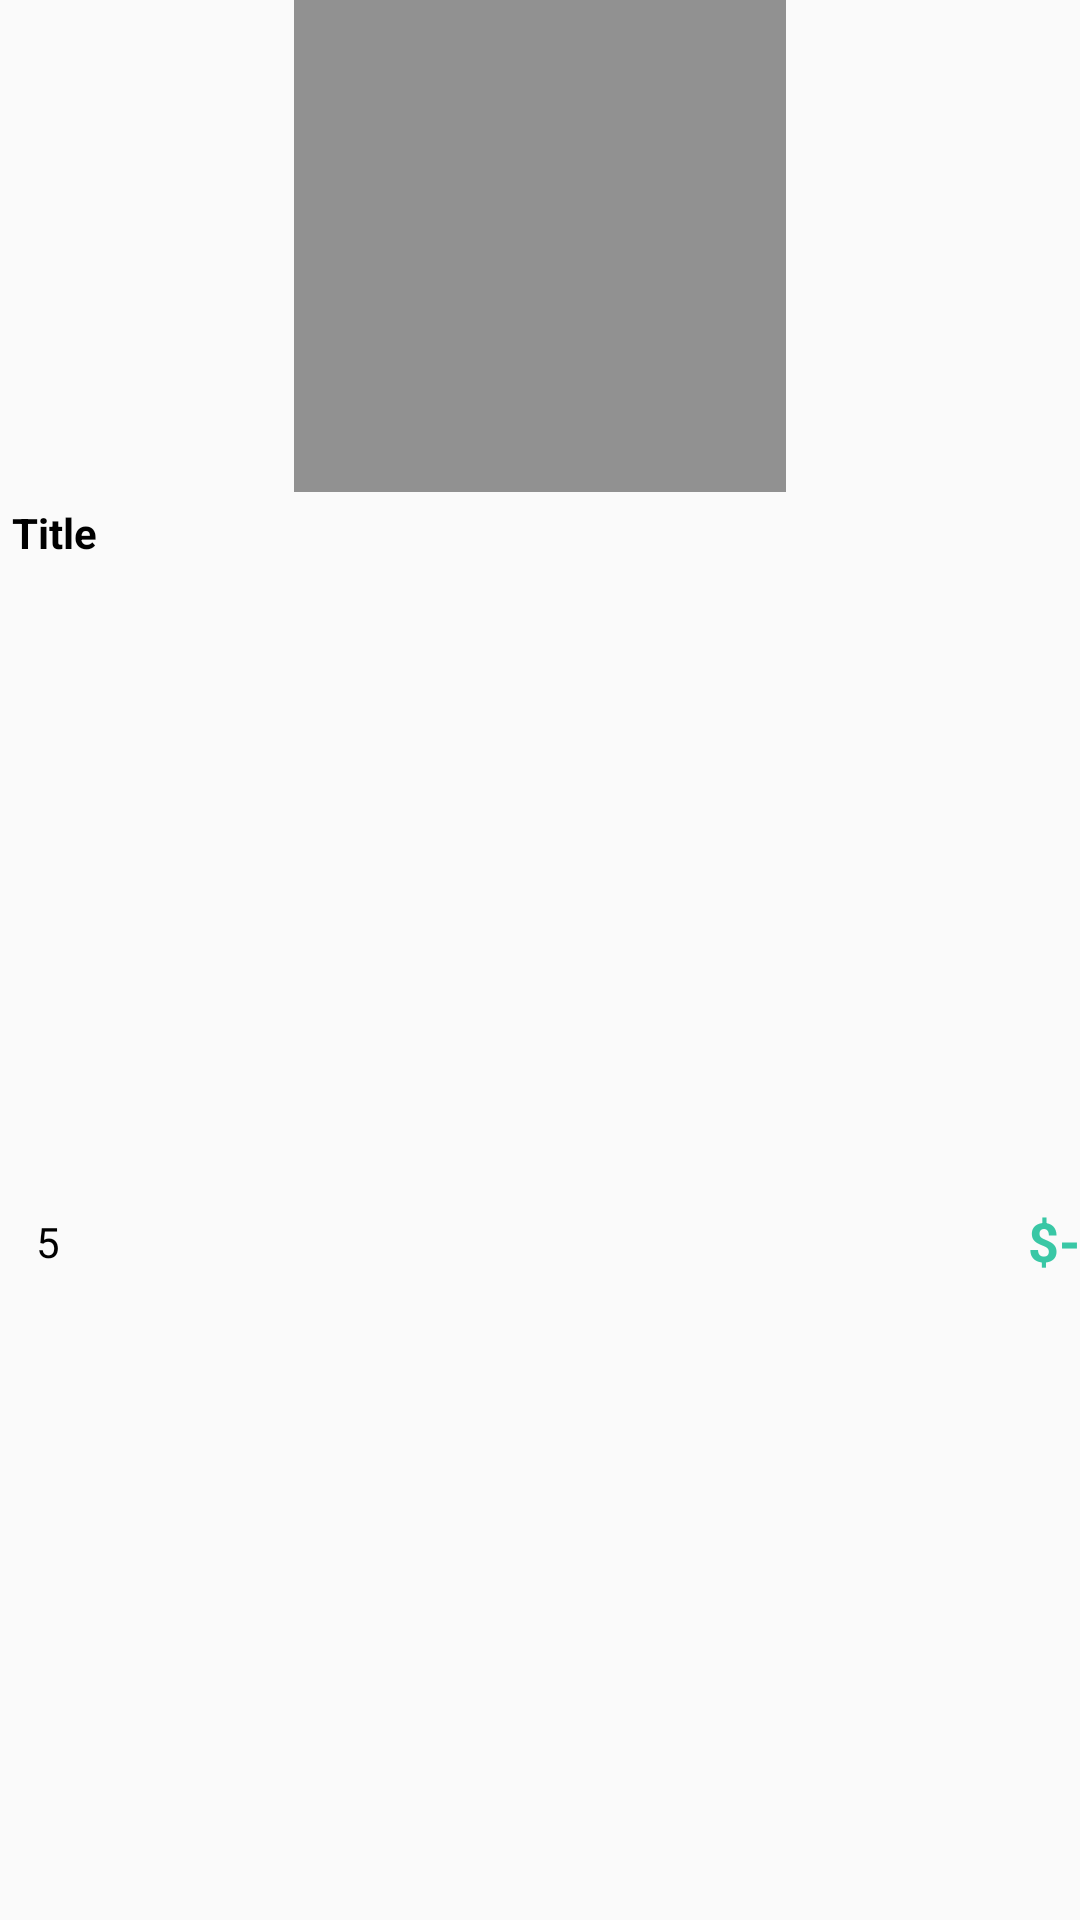

Here is an Android app screen rendered from its layout file. Give the layout XML and the strings, colors and styles it references.
<!-- AndroidManifest.xml: application theme Theme.ProjectKotlin2 -->
<!-- res/layout/view_holder_recommended.xml -->
<?xml version="1.0" encoding="utf-8"?>
<androidx.constraintlayout.widget.ConstraintLayout xmlns:android="http://schemas.android.com/apk/res/android"
    xmlns:app="http://schemas.android.com/apk/res-auto"
    xmlns:tools="http://schemas.android.com/tools"
    android:layout_width="wrap_content"
    android:layout_height="215dp"
    android:layout_margin="8dp">

    <ImageView
        android:id="@+id/pic"
        android:layout_width="164dp"
        android:layout_height="164dp"
        android:background="@color/grey"
        android:padding="8dp"
        android:scaleType="centerInside"
        app:layout_constraintEnd_toEndOf="parent"
        app:layout_constraintStart_toStartOf="parent"
        app:layout_constraintTop_toTopOf="parent"
        tools:srcCompat="@tools:sample/backgrounds/scenic" />

    <ImageView
        android:id="@+id/favBtn"
        android:layout_width="wrap_content"
        android:layout_height="wrap_content"
        android:layout_marginTop="16dp"
        android:layout_marginEnd="8dp"
        app:layout_constraintEnd_toEndOf="@+id/pic"
        app:layout_constraintTop_toTopOf="parent"
        app:srcCompat="@drawable/btn_3"
        app:tint="@color/grey" />

    <TextView
        android:id="@+id/titleTxt"
        android:layout_width="0dp"
        android:layout_height="wrap_content"
        android:layout_marginStart="4dp"
        android:layout_marginTop="4dp"
        android:layout_marginEnd="4dp"
        android:singleLine="true"
        android:text="Title"
        android:textColor="@color/black"
        android:textStyle="bold"
        app:layout_constraintEnd_toEndOf="parent"
        app:layout_constraintStart_toStartOf="parent"
        app:layout_constraintTop_toBottomOf="@+id/pic"
        tools:textSize="16sp" />

    <ImageView
        android:id="@+id/imageView13"
        android:layout_width="wrap_content"
        android:layout_height="wrap_content"
        android:layout_marginStart="4dp"
        app:layout_constraintBottom_toBottomOf="parent"
        app:layout_constraintStart_toStartOf="parent"
        app:layout_constraintTop_toBottomOf="@+id/titleTxt"
        app:srcCompat="@drawable/star" />

    <TextView
        android:id="@+id/ratingTxt"
        android:layout_width="wrap_content"
        android:layout_height="wrap_content"
        android:layout_marginStart="8dp"
        android:textColor="@color/black"
        tools:textSize="15sp"
        android:text="5"
        app:layout_constraintBottom_toBottomOf="@+id/imageView13"
        app:layout_constraintStart_toEndOf="@+id/imageView13"
        app:layout_constraintTop_toTopOf="@+id/imageView13" />

    <TextView
        android:id="@+id/priceTxt"
        android:layout_width="wrap_content"
        android:layout_height="wrap_content"
        android:text="$-"
        android:textColor="@color/green"
        android:textSize="18sp"
        android:textStyle="bold"
        app:layout_constraintBottom_toBottomOf="parent"
        app:layout_constraintEnd_toEndOf="parent"
        app:layout_constraintTop_toBottomOf="@+id/titleTxt" />

</androidx.constraintlayout.widget.ConstraintLayout>
<!-- resources referenced by this layout -->
<resources>
  <color name="black">#FF000000</color>
  <color name="green">#39C7A5</color>
  <color name="grey">#919191</color>
  <style name="Theme.ProjectKotlin2" parent="android:Theme.Material.Light.NoActionBar" />
</resources>
